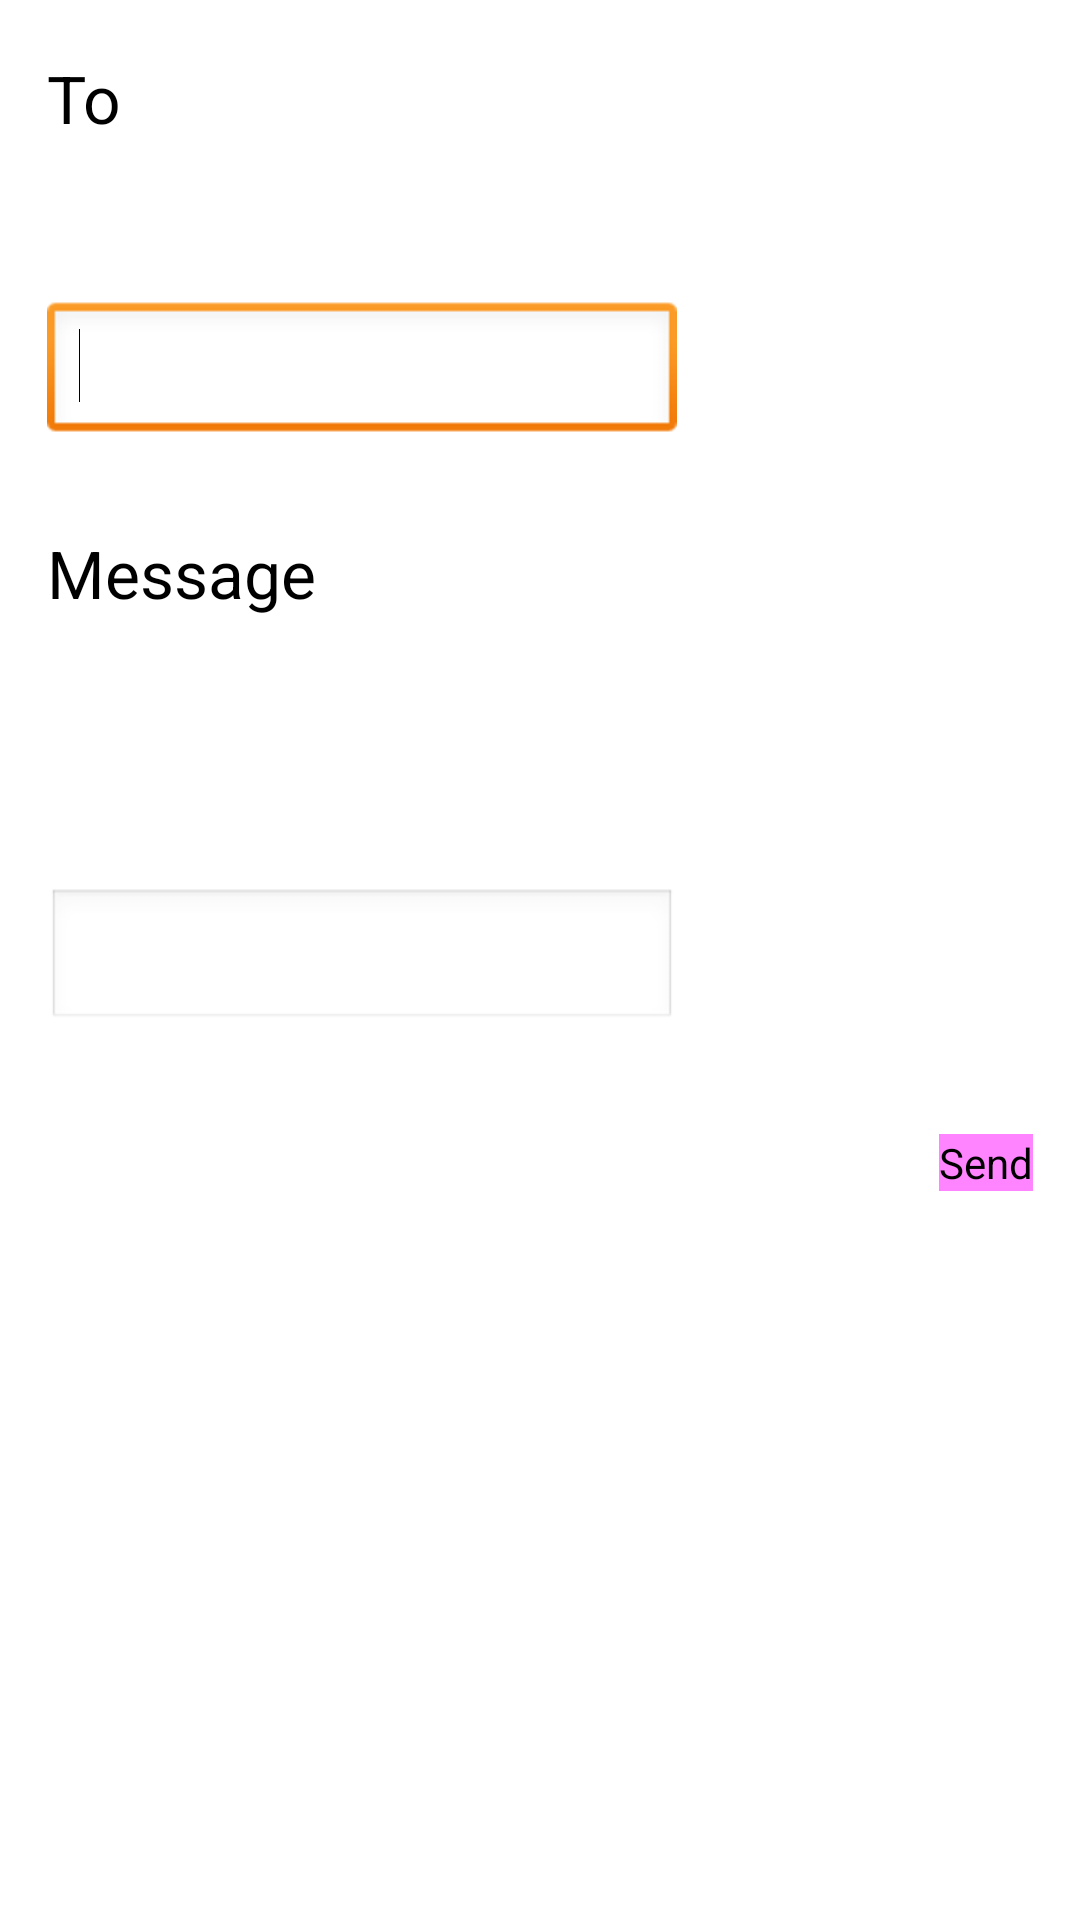

The Android layout XML behind this screen, and the referenced resources:
<!-- AndroidManifest.xml: application theme AppTheme -->
<!-- res/layout/activity_helpline.xml -->
<RelativeLayout xmlns:android="http://schemas.android.com/apk/res/android"
    xmlns:tools="http://schemas.android.com/tools"
    android:layout_width="match_parent"
    android:layout_height="match_parent"
    android:paddingBottom="@dimen/activity_vertical_margin"
    android:paddingLeft="@dimen/activity_horizontal_margin"
    android:paddingRight="@dimen/activity_horizontal_margin"
    android:paddingTop="@dimen/activity_vertical_margin"
    tools:context=".MainActivity" >

    <TextView
        android:id="@+id/textView1"
        android:layout_width="wrap_content"
        android:layout_height="wrap_content"
        android:layout_alignParentLeft="true"
        android:layout_alignParentTop="true"
        android:layout_marginLeft="16dp"
        android:layout_marginTop="18dp"
        android:text="To"
        android:textAppearance="?android:attr/textAppearanceLarge" />

    <EditText
        android:id="@+id/editText1"
        android:layout_width="wrap_content"
        android:layout_height="wrap_content"
        android:layout_alignLeft="@+id/textView1"
        android:layout_below="@+id/textView1"
        android:layout_marginTop="53dp"
        android:ems="10" >

        <requestFocus />
    </EditText>

    <TextView
        android:id="@+id/textView2"
        android:layout_width="wrap_content"
        android:layout_height="wrap_content"
        android:layout_alignLeft="@+id/editText1"
        android:layout_below="@+id/editText1"
        android:layout_marginTop="28dp"
        android:text="Message"
        android:textAppearance="?android:attr/textAppearanceLarge" />

    <EditText
        android:id="@+id/editText2"
        android:layout_width="wrap_content"
        android:layout_height="wrap_content"
        android:layout_alignLeft="@+id/textView2"
        android:layout_centerVertical="true"
        android:ems="10" />

    <Button
        android:id="@+id/button1"
        android:layout_width="wrap_content"
        android:layout_height="wrap_content"
        android:layout_alignParentRight="true"
        android:layout_below="@+id/editText2"
        android:layout_marginRight="16dp"
        android:layout_marginTop="34dp"
        android:background="#ff84ff"
        android:text="Send" />

</RelativeLayout>
<!-- resources referenced by this layout -->
<resources>
  <style name="AppTheme" parent="AppBaseTheme">
          
      </style>
  <style name="AppBaseTheme" parent="android:Theme.Light">
          
      </style>
</resources>
